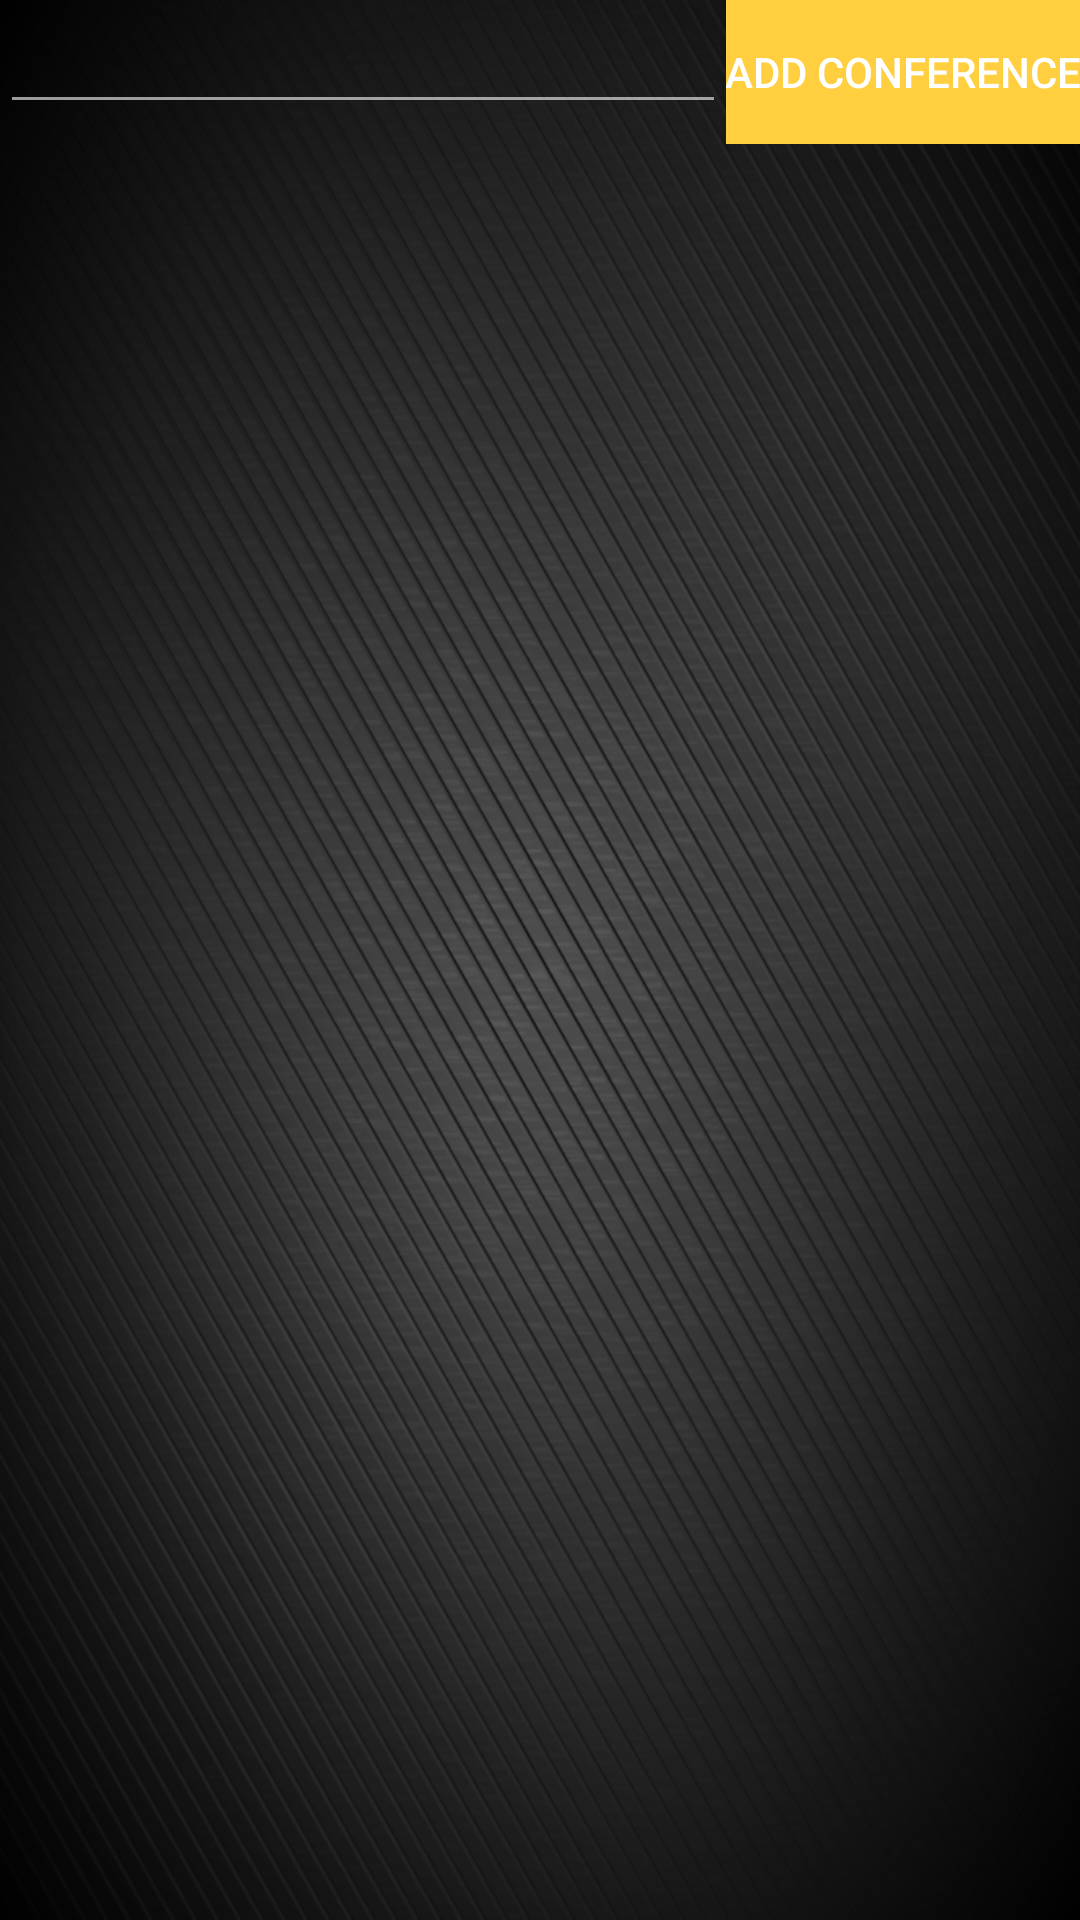

Reconstruct the res/layout file that produces this screen, plus the resources it refers to.
<!-- AndroidManifest.xml: application theme AppTheme -->
<!-- res/layout/activity_voice__conference.xml -->
<?xml version="1.0" encoding="utf-8"?>
<LinearLayout xmlns:android="http://schemas.android.com/apk/res/android"
    xmlns:tools="http://schemas.android.com/tools"
    android:layout_width="match_parent"
    android:layout_height="match_parent"
    android:orientation="vertical"
    android:background="@drawable/background"
    tools:context="com.greenmagics.voip.UsersActivity">

    <LinearLayout
        android:layout_width="match_parent"
        android:layout_height="wrap_content"
        android:orientation="horizontal">

        <EditText
            android:layout_width="match_parent"
            android:layout_height="wrap_content"
            android:id="@+id/editTextconference"
            android:layout_marginTop="@dimen/activity_vertical_margin"
            android:layout_weight="1"/>

        <Button
            android:layout_width="wrap_content"
            android:layout_height="wrap_content"
            android:text="@string/AddConference"
            android:background="@color/colorAccent"
            android:padding="@dimen/activity_vertical_margin"
            android:layout_marginTop="@dimen/activity_vertical_margin"
            android:id="@+id/buttonconf"
             />


    </LinearLayout>




    <ListView
        android:layout_width="match_parent"
        android:layout_height="wrap_content"
        android:layout_margin="@dimen/activity_vertical_margin"
        android:id="@+id/listViewconference"
  />


</LinearLayout>
<!-- resources referenced by this layout -->
<resources>
  <color name="colorAccent">#ffcf40</color>
  <!-- drawable background: png bitmap (drawable, 298154 bytes) -->
  <string name="AddConference">"Add Conference"</string>
  <style name="AppTheme" parent="Theme.AppCompat.Light.NoActionBar">
          
  
  
  
      <item name="colorPrimary">@color/colorAccent</item>
          <item name="colorPrimaryDark">@color/colorPrimaryDark</item>
          <item name="colorAccent">@color/colorAccent</item>
          <item name="android:colorForeground">@color/foreground_material_dark</item>
          <item name="android:textColorPrimary">@color/bright_foreground_material_dark</item>
      </style>
  <color name="colorPrimaryDark">#fff204</color>
</resources>
